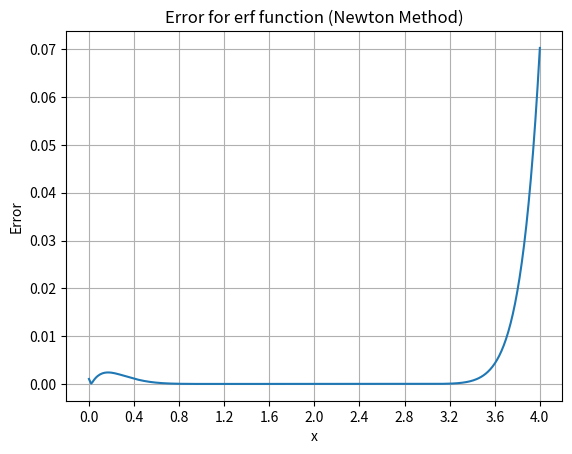

Write the Python code that produced this figure.
import math
import numpy as np
import matplotlib.pyplot as plt

print("**********************q5(Newton)********************")

def sel_n(lst, n): 
    if n == 0: 
        return [[]] 
    l =[] 
    for i in range(0, len(lst)): 
          
        m = lst[i] 
        remLst = lst[i + 1:] 
          
        for p in sel_n(remLst, n-1): 
            l.append([m]+p)        
    return l 

def calc(lst):
    ans = 0
    for arr in lst:
        pro = 1
        for ele in arr:
            pro*=ele
        ans+=pro
    return ans

def f(x):
    return math.erf(x)
    

def N(j,inp,x):
    if j == 0:
        return 1
    ans = 1
    for k in range(0,j):
        ans *= (inp-x[k])
    return ans
        
    
def q5_Newton(x,y):
    n = len(x)
    mat = np.zeros(shape=(n,n))
    for i in range(0,n):
        for j in range(0,n):
            if i>=j:
                mat[i][j] = N(j,x[i],x)
    
    A_inv = np.linalg.inv(mat)
    vec_y = np.zeros(shape=(n,1))
    for i in range(0,n):
        vec_y[i][0] = y[i]
    res = np.dot(A_inv,vec_y)
    
    a = []
    for i in range(0,len(res)):
        a.append(res[i][0])
    # a[i] for x^i 
    c = [0]*n
    for i in range(n-1,-1,-1):
        fact = a[i]
        c[i]+=fact
        cn = 0
        for j in range(i-1,-1,-1):
            lst = sel_n(x[:i],cn+1)
            if cn%2==1:
                c[j] += fact*calc(lst)
            else:
                c[j] -= fact*calc(lst)
            cn+=1
                
    c = np.flipud(c) 
    ans = ""
    for i in range(0,len(c)):
        coef = round(c[i],6)
        if(coef>=0 and i>=1):
            if i==n-1:
                st = "+" + str(coef)
            else:
                st = "+" + str(coef)+"x^"+str(n-i-1)+ " "
        else:
            if i==n-1:
                st = str(coef)
            else:
                st = str(coef)+"x^"+str(n-i-1)+ " "
        ans+=st
    return c,ans


def calc_val(c,x0):
    ans = 0
    for i in range(0,len(c)):
        ans+=c[i]*math.pow(x0,len(c)-1-i)
    return ans
    
x = np.linspace(1,3,11)
y = [f(xx) for xx in x]
c,ans = q5_Newton(x,y)
print("Newton Interpolation Polynomial is: ")
print("L(x) =",ans)

xx = np.linspace(0,4,401)

yy = []
for ele in xx:
    actual = f(ele)
    calculated = calc_val(c,ele)
    yy.append(abs(actual-calculated))
    
plt.plot(xx, yy)
plt.xlabel("x")
plt.ylabel("Error")
plt.xticks(np.linspace(0,4,11))
plt.title("Error for erf function (Newton Method)")
plt.grid(True)
plt.show()
    


            
        